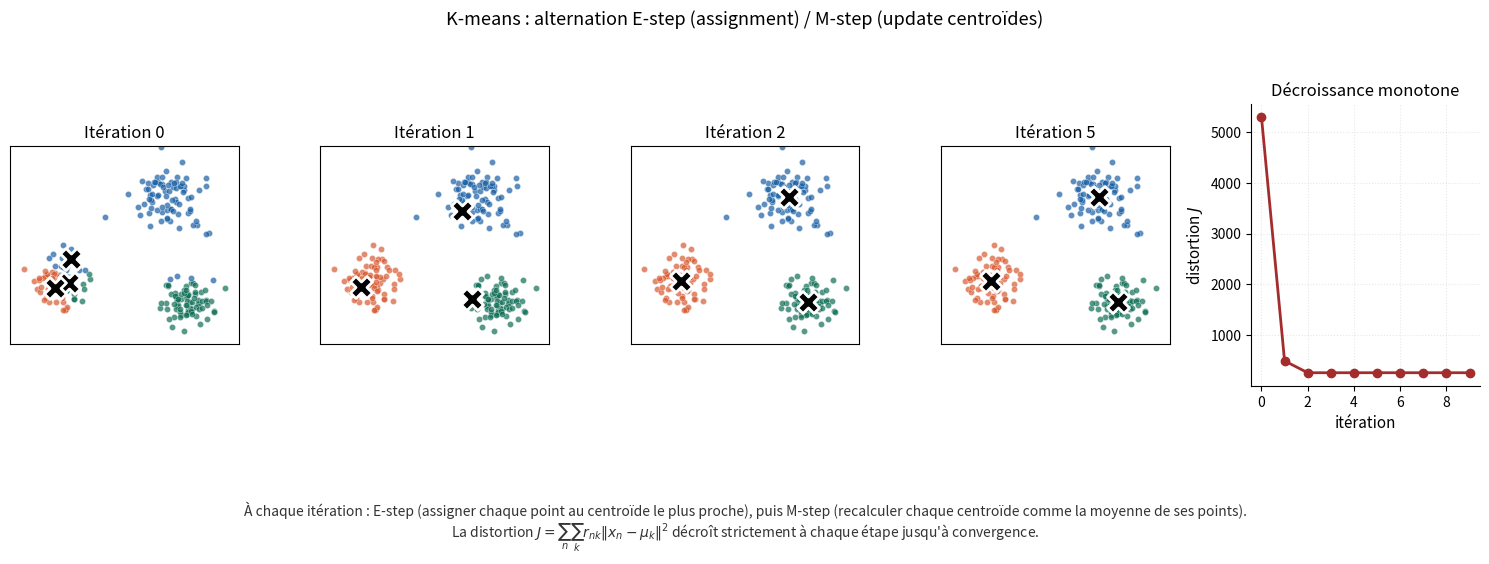

Source code (Python): (Note: this script raises an exception after producing the figure.)
"""
Génère l'image kmeans_iterations.png : K-means en action sur un dataset 2D.

Quatre panneaux : itérations 0, 1, 2, 5. Plus la courbe de distortion J(t).
Les centroïdes (croix) bougent et les points se réorganisent selon leur cluster.

Output : kmeans_iterations.png dans le même dossier que ce script.
"""

import numpy as np
import matplotlib.pyplot as plt
from matplotlib.patches import Circle
import os

# ---------------------------------------------------------------------
# Génération du dataset : 3 clusters bien séparés
# ---------------------------------------------------------------------
np.random.seed(42)
N_per_cluster = 80
true_centers = np.array([[-3, -1], [2, 3], [3, -2]])
true_stds = [0.7, 0.9, 0.6]

X = np.vstack([
    np.random.multivariate_normal(c, s**2 * np.eye(2), N_per_cluster)
    for c, s in zip(true_centers, true_stds)
])
N = X.shape[0]

# ---------------------------------------------------------------------
# K-means manuel (pour avoir tous les snapshots intermédiaires)
# ---------------------------------------------------------------------
K = 3

# Init : tirer 3 points du dataset (mauvaise init volontaire, qui force qq itérations)
init_idx = [0, 1, 5]  # tous dans le même cluster en bas à gauche
centroids = X[init_idx].copy()

snapshots = [centroids.copy()]
assignments_history = []
distortions = []

def assign(X, centroids):
    """E-step : assigner chaque point au centroïde le plus proche."""
    dists = np.linalg.norm(X[:, None, :] - centroids[None, :, :], axis=2)
    return np.argmin(dists, axis=1)

def update(X, assignments, K):
    """M-step : recalculer les centroïdes."""
    new_centroids = np.zeros((K, X.shape[1]))
    for k in range(K):
        mask = (assignments == k)
        if mask.sum() > 0:
            new_centroids[k] = X[mask].mean(axis=0)
    return new_centroids

def distortion(X, assignments, centroids):
    """Calcul de J."""
    total = 0.0
    for k in range(centroids.shape[0]):
        mask = (assignments == k)
        if mask.sum() > 0:
            total += np.sum(np.linalg.norm(X[mask] - centroids[k], axis=1) ** 2)
    return total

# Itération 0 : init seulement, assignments calculés
assignments = assign(X, centroids)
assignments_history.append(assignments.copy())
distortions.append(distortion(X, assignments, centroids))

# Itérations suivantes
for it in range(1, 10):
    centroids = update(X, assignments, K)
    assignments = assign(X, centroids)
    snapshots.append(centroids.copy())
    assignments_history.append(assignments.copy())
    distortions.append(distortion(X, assignments, centroids))

# ---------------------------------------------------------------------
# Plot
# ---------------------------------------------------------------------
fig = plt.figure(figsize=(15, 8))
gs = fig.add_gridspec(2, 5, height_ratios=[3, 2], width_ratios=[1, 1, 1, 1, 1])

# 4 panneaux d'itérations
iters_to_show = [0, 1, 2, 5]
colors = ['#0F6E56', '#185FA5', '#D85A30']

for col, it in enumerate(iters_to_show):
    ax = fig.add_subplot(gs[0, col])
    cents = snapshots[it]
    asgn = assignments_history[it]
    for k in range(K):
        mask = (asgn == k)
        ax.scatter(X[mask, 0], X[mask, 1], c=colors[k], s=20, alpha=0.7,
                   edgecolor='white', linewidth=0.3)
    ax.scatter(cents[:, 0], cents[:, 1], marker='X', s=250, c='black',
               edgecolor='white', linewidth=2, zorder=5)
    ax.set_title(f'Itération {it}', fontsize=12)
    ax.set_xlim(-5.5, 5.5)
    ax.set_ylim(-4, 5.5)
    ax.set_xticks([])
    ax.set_yticks([])
    ax.set_aspect('equal')

# Panneau distortion
ax_d = fig.add_subplot(gs[0, 4])
ax_d.plot(range(len(distortions)), distortions, '-o', color='#A32D2D', linewidth=2,
          markersize=6)
ax_d.set_xlabel('itération', fontsize=11)
ax_d.set_ylabel('distortion $J$', fontsize=11)
ax_d.set_title('Décroissance monotone', fontsize=12)
ax_d.grid(True, alpha=0.3, linestyle=':')
ax_d.spines['top'].set_visible(False)
ax_d.spines['right'].set_visible(False)

# Titre global + légende
fig.suptitle('K-means : alternation E-step (assignment) / M-step (update centroïdes)',
             fontsize=13, y=0.98)

fig.text(0.5, 0.32,
         'À chaque itération : E-step (assigner chaque point au centroïde le plus proche), '
         'puis M-step (recalculer chaque centroïde comme la moyenne de ses points).\n'
         'La distortion $J = \\sum_n \\sum_k r_{nk} \\|x_n - \\mu_k\\|^2$ '
         'décroît strictement à chaque étape jusqu\'à convergence.',
         ha='center', fontsize=10, color='#333')

plt.tight_layout(rect=[0, 0.18, 1, 0.95])

output_path = os.path.join(os.path.dirname(os.path.abspath(__file__)),
                           'kmeans_iterations.png')
plt.savefig(output_path, dpi=150, bbox_inches='tight', facecolor='white')
print(f"Image sauvegardée : {output_path}")
plt.show()
